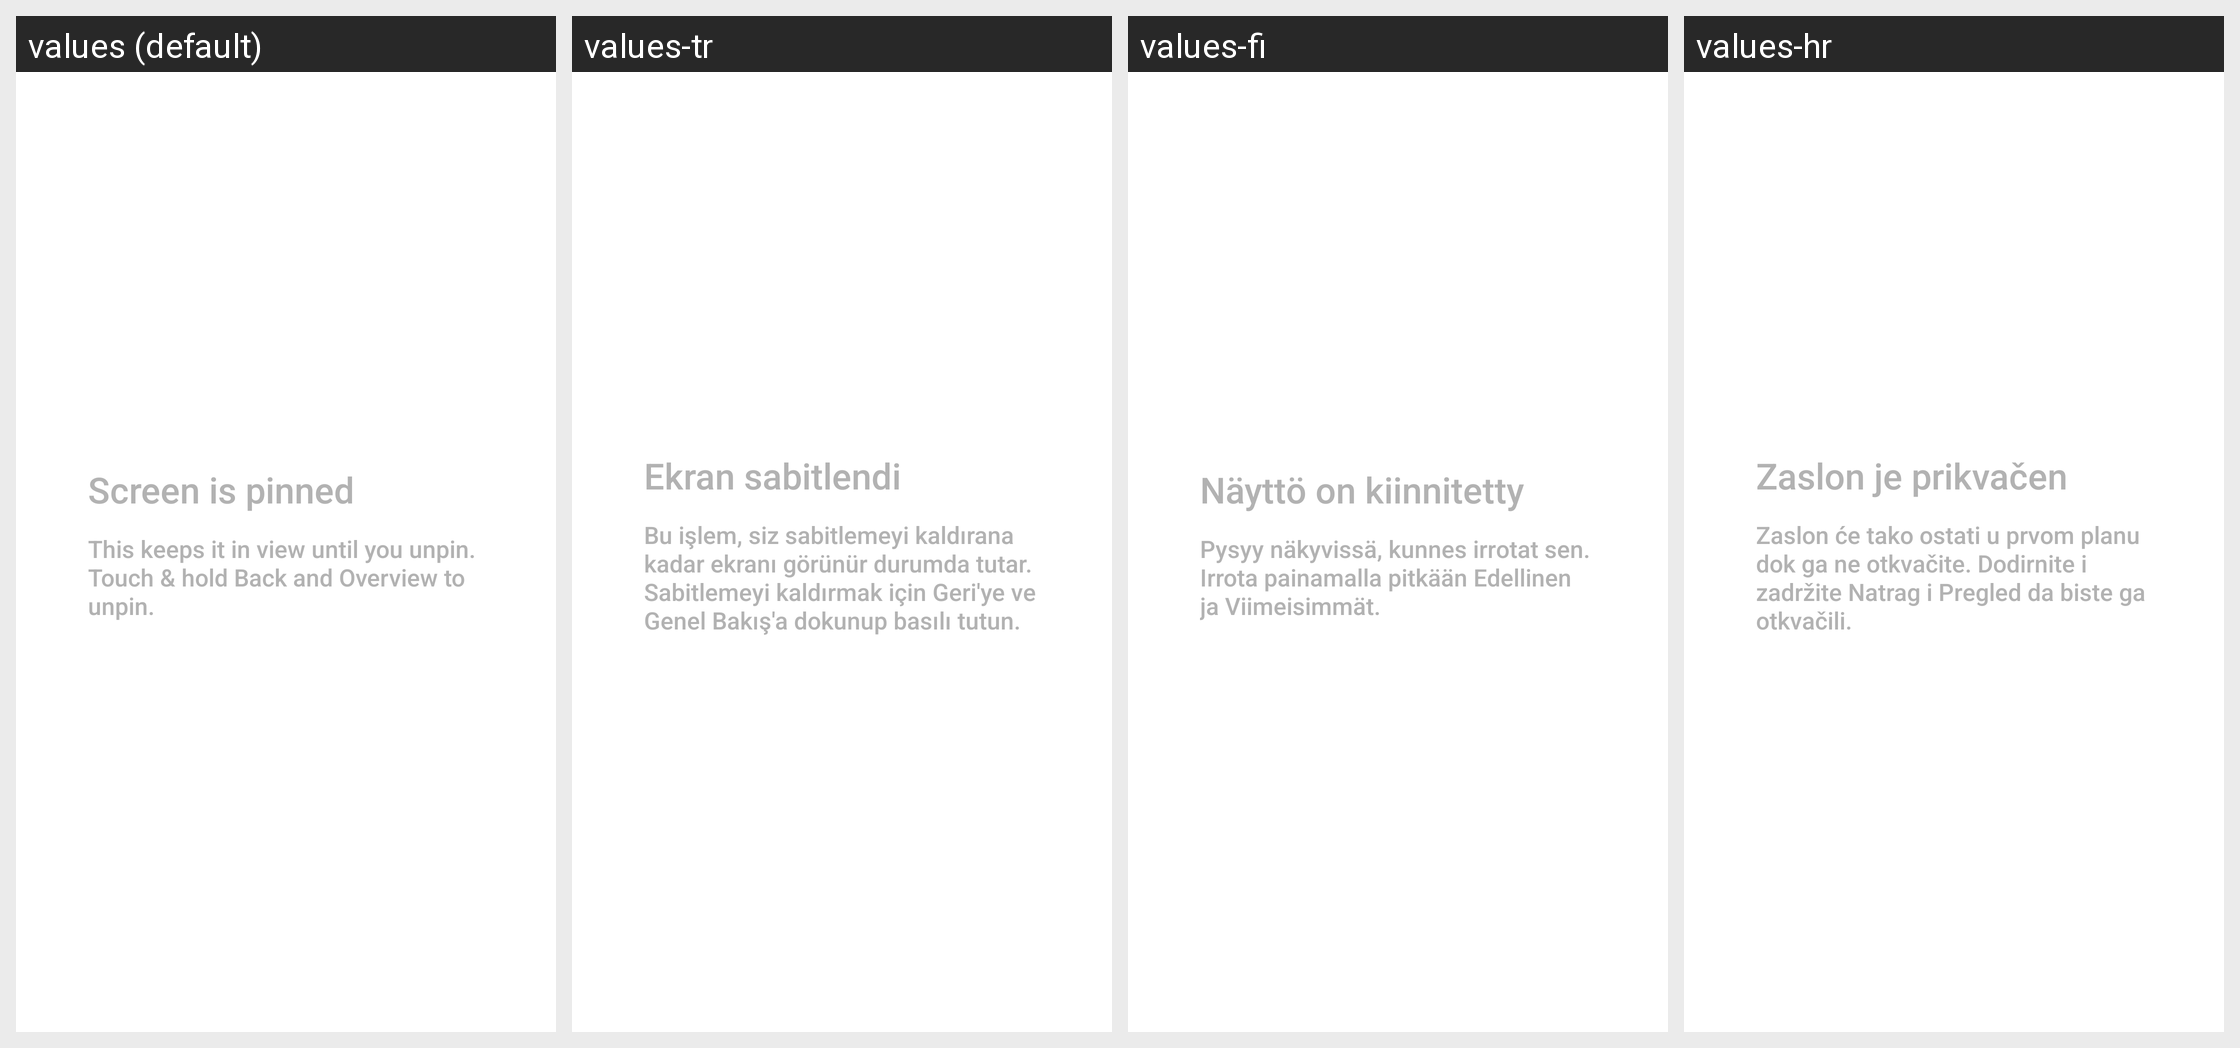

Translations of the strings shown on this Android screen, per locale in the grid:
Android screen res/layout/screen_pinning_request_text_area.xml rendered under 4 locales, left to right: values (default), values-tr, values-fi, values-hr. Device: Nexus 5 (rendered at 1080×1920; each locale shown at half size, 540×960, under a caption strip naming it); theme Theme.SystemUI.
Other locales in the repository, not shown: values-ar, values-bg, values-bn, values-cs, values-da, values-de, values-de-rAT, values-el, values-en-rGB, values-es, values-es-rUS, values-fa, values-fr, values-hi, values-hu, values-in, values-it, values-iw, values-ja, values-km, values-km-rKH, values-ko, values-lt, values-lv, values-ms, values-ms-rMY, values-my, values-my-rMM, values-nb, values-nl, values-pl, values-pt, values-pt-rBR, values-pt-rPT, values-ro, values-ru, values-sk, values-sv, values-th, values-tl, values-uk, values-ur, values-ur-rPK, values-vi, values-zh-rCN, values-zh-rTW.
Strings drawn on this screen, with the default value and each locale's value (text and hints the layout hard-codes, and strings that could not be matched under every locale, appear in the picture but are not listed):

screen_pinning_title
  values: Screen is pinned
  values-tr: Ekran sabitlendi
  values-fi: Näyttö on kiinnitetty
  values-hr: Zaslon je prikvačen

screen_pinning_description
  values: This keeps it in view until you unpin. Touch & hold Back and Overview to unpin.
  values-tr: Bu işlem, siz sabitlemeyi kaldırana kadar ekranı görünür durumda tutar. Sabitlemeyi kaldırmak için Geri'ye ve Genel Bakış'a dokunup basılı tutun.
  values-fi: Pysyy näkyvissä, kunnes irrotat sen. Irrota painamalla pitkään Edellinen ja Viimeisimmät.
  values-hr: Zaslon će tako ostati u prvom planu dok ga ne otkvačite. Dodirnite i zadržite Natrag i Pregled da biste ga otkvačili.
